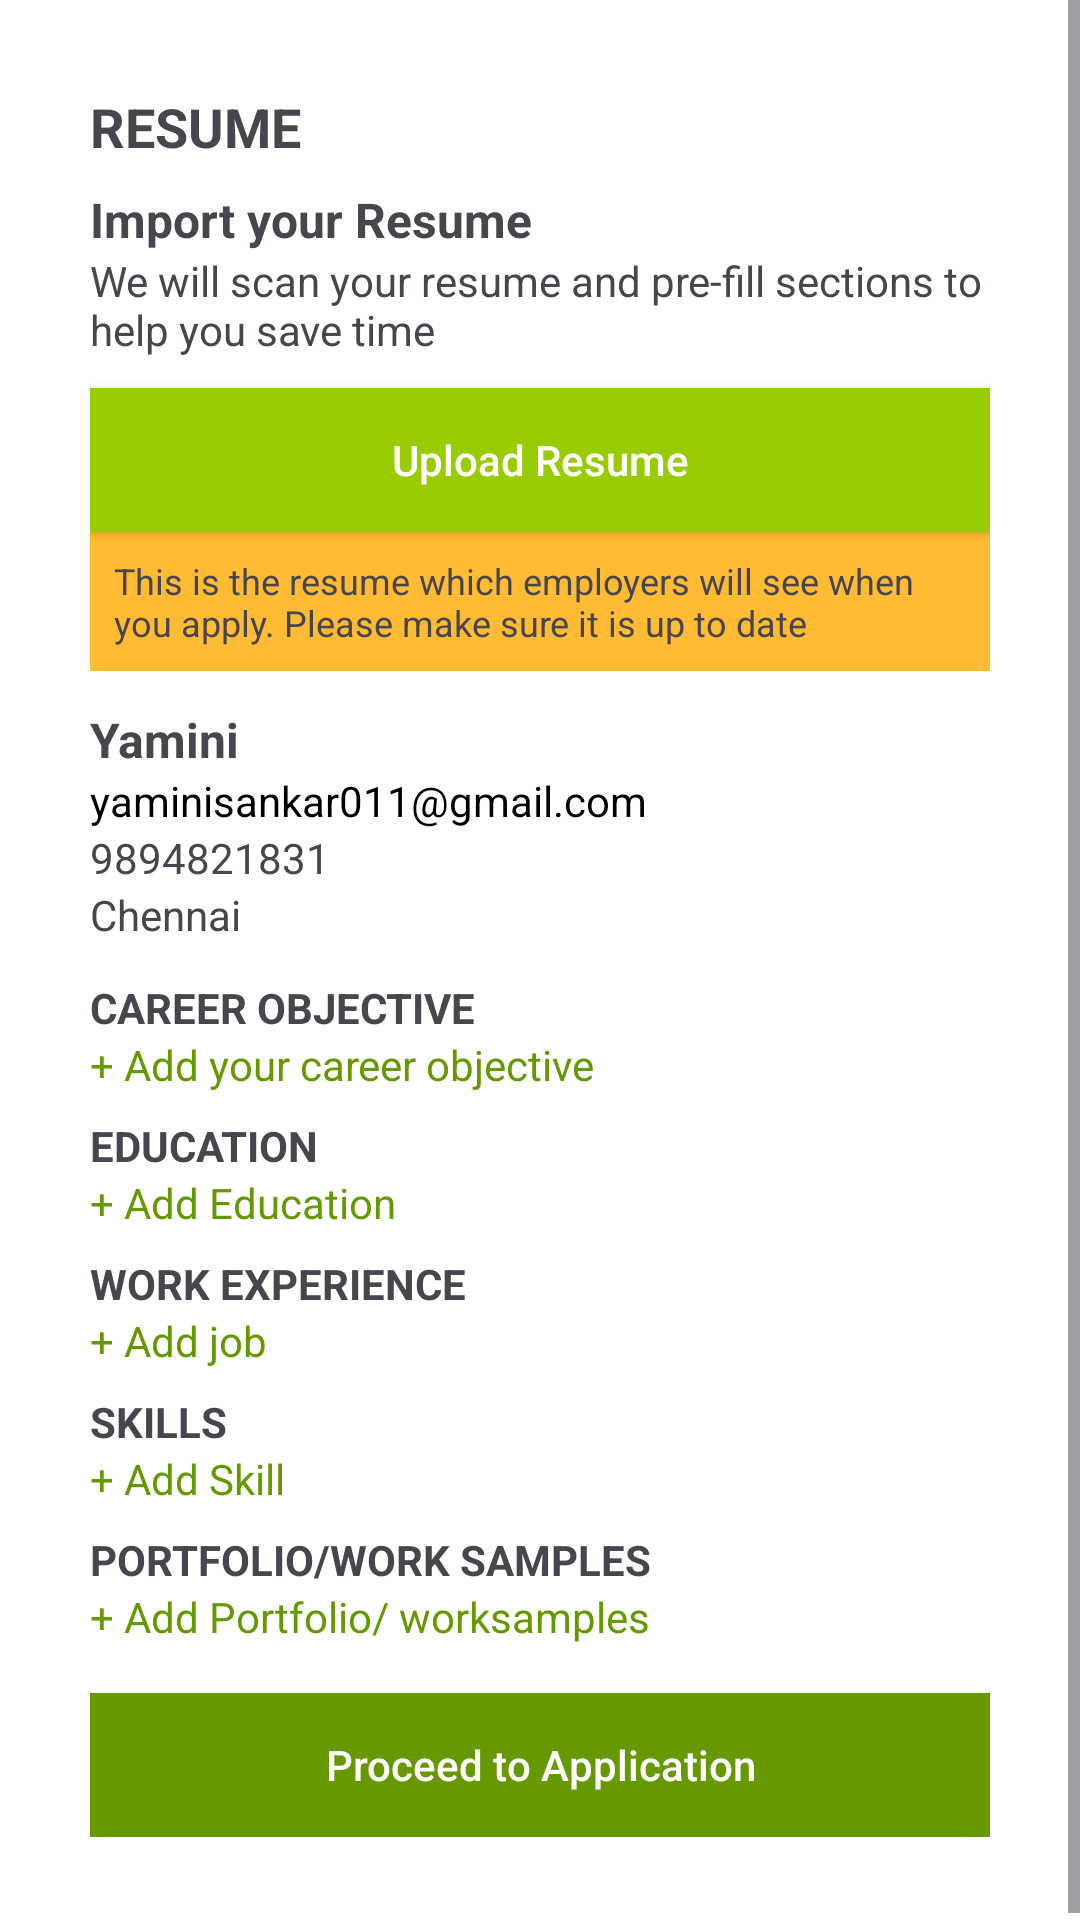

Write the Android layout XML for this screen, with the resource values it uses.
<!-- AndroidManifest.xml: application theme Theme.HireBridge -->
<!-- res/layout/fragment_resume.xml -->
<?xml version="1.0" encoding="utf-8"?>
<ScrollView xmlns:android="http://schemas.android.com/apk/res/android"
    android:layout_width="match_parent"
    android:layout_height="match_parent"
    android:background="@android:color/white">

    <LinearLayout
        android:layout_width="match_parent"
        android:layout_height="wrap_content"
        android:orientation="vertical"
        android:padding="30dp">

        
        <TextView
            android:id="@+id/tvTitle"
            android:layout_width="wrap_content"
            android:layout_height="wrap_content"
            android:text="RESUME"
            android:textSize="18sp"
            android:textStyle="bold"
            android:paddingBottom="8dp" />

        
        <TextView
            android:id="@+id/tvImport"
            android:layout_width="wrap_content"
            android:layout_height="wrap_content"
            android:text="Import your Resume"
            android:textStyle="bold"
            android:textSize="16sp" />

        <TextView
            android:id="@+id/tvDesc"
            android:layout_width="match_parent"
            android:layout_height="wrap_content"
            android:text="We will scan your resume and pre-fill sections to help you save time"
            android:textSize="14sp"
            android:paddingBottom="10dp" />

        
        <Button
            android:id="@+id/btnUploadResume"
            android:layout_width="match_parent"
            android:layout_height="wrap_content"
            android:background="@color/holo_green_light"
            android:text="Upload Resume"
            android:textAllCaps="false"
            android:textColor="@android:color/white" />

        
        <TextView
            android:id="@+id/tvNote"
            android:layout_width="match_parent"
            android:layout_height="wrap_content"
            android:background="@android:color/holo_orange_light"
            android:padding="8dp"
            android:text="This is the resume which employers will see when you apply. Please make sure it is up to date"
            android:textSize="12sp" />

        
        <TextView
            android:id="@+id/tvName"
            android:layout_width="wrap_content"
            android:layout_height="wrap_content"
            android:text="Yamini"
            android:textStyle="bold"
            android:textSize="16sp"
            android:paddingTop="12dp" />

        <TextView
            android:id="@+id/tvEmail"
            android:layout_width="wrap_content"
            android:layout_height="wrap_content"
            android:text="yaminisankar011@gmail.com"
            android:textColor="@android:color/black" />

        <TextView
            android:id="@+id/tvPhone"
            android:layout_width="wrap_content"
            android:layout_height="wrap_content"
            android:text="9894821831" />

        <TextView
            android:id="@+id/tvLocation"
            android:layout_width="wrap_content"
            android:layout_height="wrap_content"
            android:text="Chennai"
            android:paddingBottom="12dp" />

        
        <TextView
            android:layout_width="wrap_content"
            android:layout_height="wrap_content"
            android:text="CAREER OBJECTIVE"
            android:textStyle="bold" />

        <TextView
            android:id="@+id/tvAddObjective"
            android:layout_width="wrap_content"
            android:layout_height="wrap_content"
            android:text="+ Add your career objective"
            android:textColor="@android:color/holo_green_dark" />

        <TextView
            android:layout_width="wrap_content"
            android:layout_height="wrap_content"
            android:text="EDUCATION"
            android:textStyle="bold"
            android:paddingTop="8dp" />

        <TextView
            android:id="@+id/tvAddEducation"
            android:layout_width="wrap_content"
            android:layout_height="wrap_content"
            android:text="+ Add Education"
            android:textColor="@android:color/holo_green_dark" />

        <TextView
            android:layout_width="wrap_content"
            android:layout_height="wrap_content"
            android:text="WORK EXPERIENCE"
            android:textStyle="bold"
            android:paddingTop="8dp" />

        <TextView
            android:id="@+id/tvAddJob"
            android:layout_width="wrap_content"
            android:layout_height="wrap_content"
            android:text="+ Add job"
            android:textColor="@android:color/holo_green_dark" />

        <TextView
            android:layout_width="wrap_content"
            android:layout_height="wrap_content"
            android:text="SKILLS"
            android:textStyle="bold"
            android:paddingTop="8dp" />

        <TextView
            android:id="@+id/tvAddSkill"
            android:layout_width="wrap_content"
            android:layout_height="wrap_content"
            android:text="+ Add Skill"
            android:textColor="@android:color/holo_green_dark" />

        <TextView
            android:layout_width="wrap_content"
            android:layout_height="wrap_content"
            android:text="PORTFOLIO/WORK SAMPLES"
            android:textStyle="bold"
            android:paddingTop="8dp" />

        <TextView
            android:id="@+id/tvAddPortfolio"
            android:layout_width="wrap_content"
            android:layout_height="wrap_content"
            android:text="+ Add Portfolio/ worksamples"
            android:textColor="@android:color/holo_green_dark"
            android:paddingBottom="16dp" />

        
        <Button
            android:id="@+id/btnProceed"
            android:layout_width="match_parent"
            android:layout_height="wrap_content"
            android:background="@android:color/holo_green_dark"
            android:text="Proceed to Application"
            android:textAllCaps="false"
            android:textColor="@android:color/white" />

    </LinearLayout>
</ScrollView>
<!-- resources referenced by this layout -->
<resources>
  <color name="holo_green_light">#99CC00</color>
  <style name="Theme.HireBridge" parent="Base.Theme.HireBridge" />
  <style name="Base.Theme.HireBridge" parent="Theme.Material3.DayNight.NoActionBar">
          
          
      </style>
</resources>
